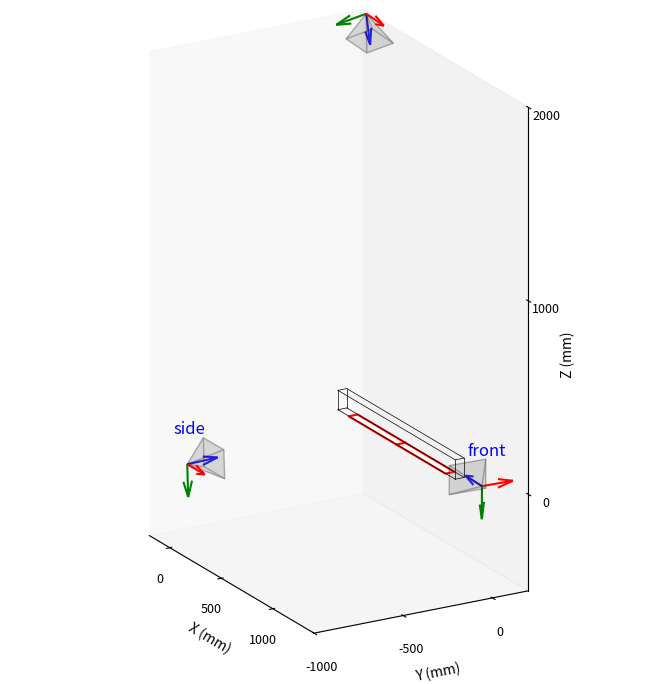

Python code for this plot:
"""Plots of camera positions and calibration quality."""
import numpy as np
import os
from matplotlib import pyplot as plt
from mpl_toolkits.mplot3d.art3d import Poly3DCollection
plt.rcParams['svg.fonttype'] = 'none'

cameras_extrinsics = {
    "side": {
        "tvec": np.array([[-298.85353394], [65.67187339], [1071.78906513]]),
        "rotm": np.array(
            [
                [0.9999789, -0.00207372, 0.00615665],
                [0.00621094, 0.02727888, -0.99960857],
                [0.00190496, 0.99962571, 0.02729118],
            ]
        ),
    },
    "front": {
        "tvec": np.array([[-76.42235183], [18.56898049], [1243.26951668]]),
        "rotm": np.array(
            [
                [0.03650804, 0.99931535, -0.00600009],
                [0.00385228, -0.00614478, -0.9999737],
                [-0.99932593, 0.03648397, -0.00407397],
            ]
        ),
    },
    "overhead": {
        "tvec": np.array([[-201.40483901], [272.68542377], [2188.82953675]]),
        "rotm": np.array(
            [
                [0.9987034, 0.00421961, -0.05073173],
                [-0.00395296, -0.98712181, -0.15992155],
                [-0.0507532, 0.15991474, -0.98582523],
            ]
        ),
    },
}


def add_floor(ax, x0, x1, y_max, **kwargs):
    """Add floor surface to mock travelator"""
    verts = np.array([[x0, 0, 0], [x1, 0, 0], [x1, y_max, 0], [x0, y_max, 0]])
    ax.add_collection3d(Poly3DCollection([verts], **kwargs))


def draw_camera_frustum(
    ax, R, t, scale=200, aspect=4 / 3, color="gray", alpha=0.15
):
    """Draw a camera as a pyramid (frustum).

    Parameters
    ----------
    ax: matplotlib Axes3D
        Axes to draw the camera on.
    R : np.ndarray, shape (3, 3)
        Rotation matrix (world to camera).
    t : np.ndarray, shape (3, 1)
        Translation vector (in camera coordinates).
    scale : float
        Depth of the frustum in mm.
    aspect : float
        Width/height ratio of the image plane.
    color : str
        Face colour of the frustum. By default, 'gray'.
    alpha : float
        Opacity of the frustum. By default, 0.15.

    """
    # Compute four far-plane corners in camera space
    hw, hh = scale * aspect / 2, scale / 2  # half-width / half-height
    cam_corners = np.array(
        [
            [-hw, -hh, scale],
            [hw, -hh, scale],
            [hw, hh, scale],
            [-hw, hh, scale],
        ]
    )

    # Compute four far-plane corners in world space
    world_corners = (R.T @ (cam_corners.T - t)).T  # shape (4, 3)

    # Build faces: 4 triangular sides + rectangular far face
    pos = (-R.T @ t).flatten()  # camera centre in world coords
    faces = [
        [pos, world_corners[i], world_corners[(i + 1) % 4]] for i in range(4)
    ]
    faces.append(world_corners)  # far face

    # Add the frustum as a translucent Poly3DCollection
    poly = Poly3DCollection(
        faces,
        alpha=alpha,
        facecolor=color,
        edgecolor="k",
        linewidth=1.0,
    )
    ax.add_collection3d(poly)


# --- Figure ---

fig = plt.figure(figsize=(8, 8))
ax = fig.add_subplot(projection="3d")
ax.set_proj_type("ortho")

# --- Draw captured volume ---

# Travelator dimensions (mm)
w, h, d = 940.0, 100.0, 50.0  # belt width, box height, belt depth
box_dx = 100.0  # end‐platforms X extension

# Plot wireframe box
xs = [-box_dx, w + box_dx]
ys = [0, d]
zs = [0, h]
corners = np.array([[x, y, z] for z in zs for y in ys for x in xs])
edges = [
    (0, 1),
    (1, 3),
    (3, 2),
    (2, 0),  # bottom
    (4, 5),
    (5, 7),
    (7, 6),
    (6, 4),  # top
    (0, 4),
    (1, 5),
    (2, 6),
    (3, 7),  # verticals
]
for i, j in edges:
    ax.plot(*corners[[i, j]].T, color="black", lw=0.5, zorder=110)


# Plot belt and end platform surfaces
# # Plot black end-platforms
# for x0 in (-box_dx, w):
#     add_floor(
#         ax, x0, x0 + box_dx, d, facecolors="white", edgecolors="none", zorder=1
#     )

# --- Draw belts ---
# Plot belts
add_floor(
    ax,
    0,
    w,
    d,  # white belt
    facecolors="white",
    edgecolors="red",
    linewidths=1.5,
    zorder=2,
)

# Plot belts division line
ax.plot([w / 2] * 2, [0, d], [0, 0], color="red", lw=1.5, zorder=100)

# --- Plot cameras in world coordinate system ---
# For each camera, invert the extrinsic parameters to recover the
# camera's position in world coordinates, then draw its local axes.

shaft_length = 100.0  # length of camera orientation arrows (mm)
axis_colours = ["r", "g", "b"]
for cam, ext in cameras_extrinsics.items():
    R = ext["rotm"]  # rotation matrix (world to camera)
    t = ext["tvec"]  # translation vector (in camera coordinates)
    pos = (-R.T @ t).flatten()  # camera position in world coordinates

    # draw local camera axes as coloured arrows
    for vec, col in zip(R, axis_colours):
        direction = vec / np.linalg.norm(vec) * shaft_length
        ax.quiver(
            *pos, *direction, color=col, arrow_length_ratio=0.5, length=1.7
        )

    # draw camera as a translucent pyramid
    draw_camera_frustum(ax, R, t, scale=150, color="gray")

    # add camera label
    ax.text(pos[0] - 50, pos[1] - 50, pos[2] + 150, s=cam, c="b", fontsize=12)


#  --- Format axes ---
ax.set(
    xlim=(-200, 1400),
    ylim=(-1000, 200),
    zlim=(-500, 2000),
    xlabel="X (mm)",
    ylabel="Y (mm)",
    zlabel="Z (mm)",
)

# ax.set_aspect("equal")
x_range = 1400 - (-200)  # 1600
y_range = 200 - (-1000)  # 1200
z_range = 2000 - (-500)  # 2500
ax.set_box_aspect((x_range, y_range, z_range))

ax.tick_params(labelsize=9)
ax.locator_params(nbins=4)
ax.grid(False)
ax.view_init(elev=20, azim=-30)
fig.subplots_adjust(left=0.05, right=0.85, bottom=0.1, top=0.99)

savedir = r"H:\Characterisation_v2\CamsPoses"
os.makedirs(savedir, exist_ok=True)

fig.savefig(os.path.join(savedir, "cams_pose.png"), dpi=400)
fig.savefig(os.path.join(savedir, "cams_pose.svg"), dpi=400)
